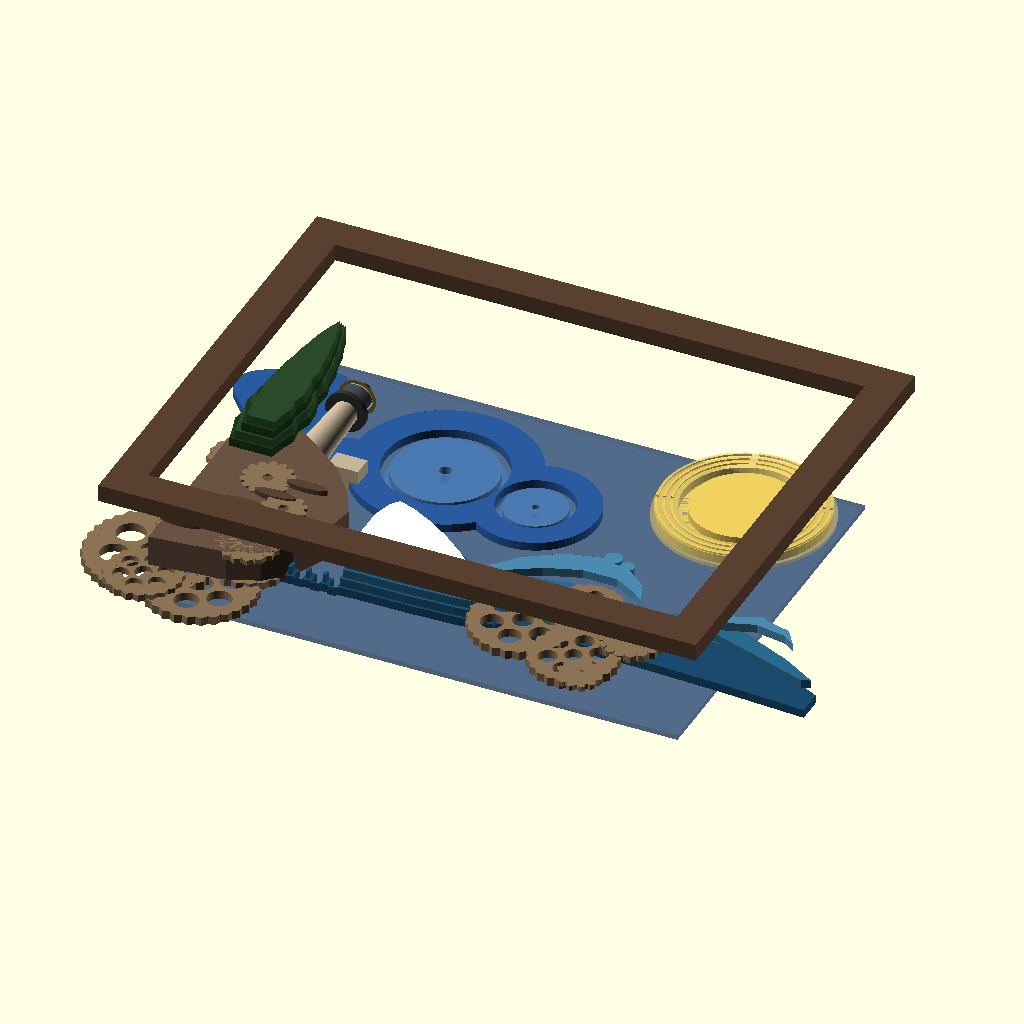
Cell 1: rendered with the file's own defaults.
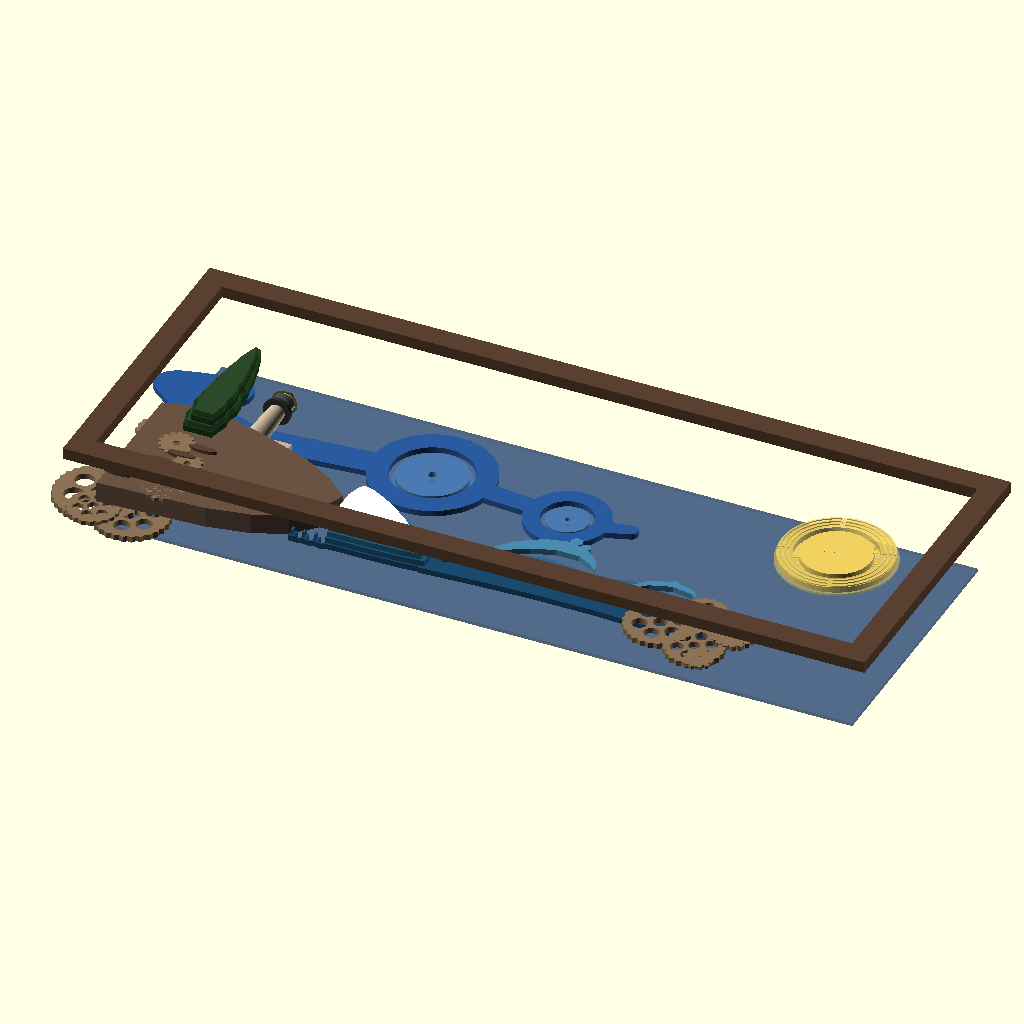
Cell 2: the same model with W = 700.
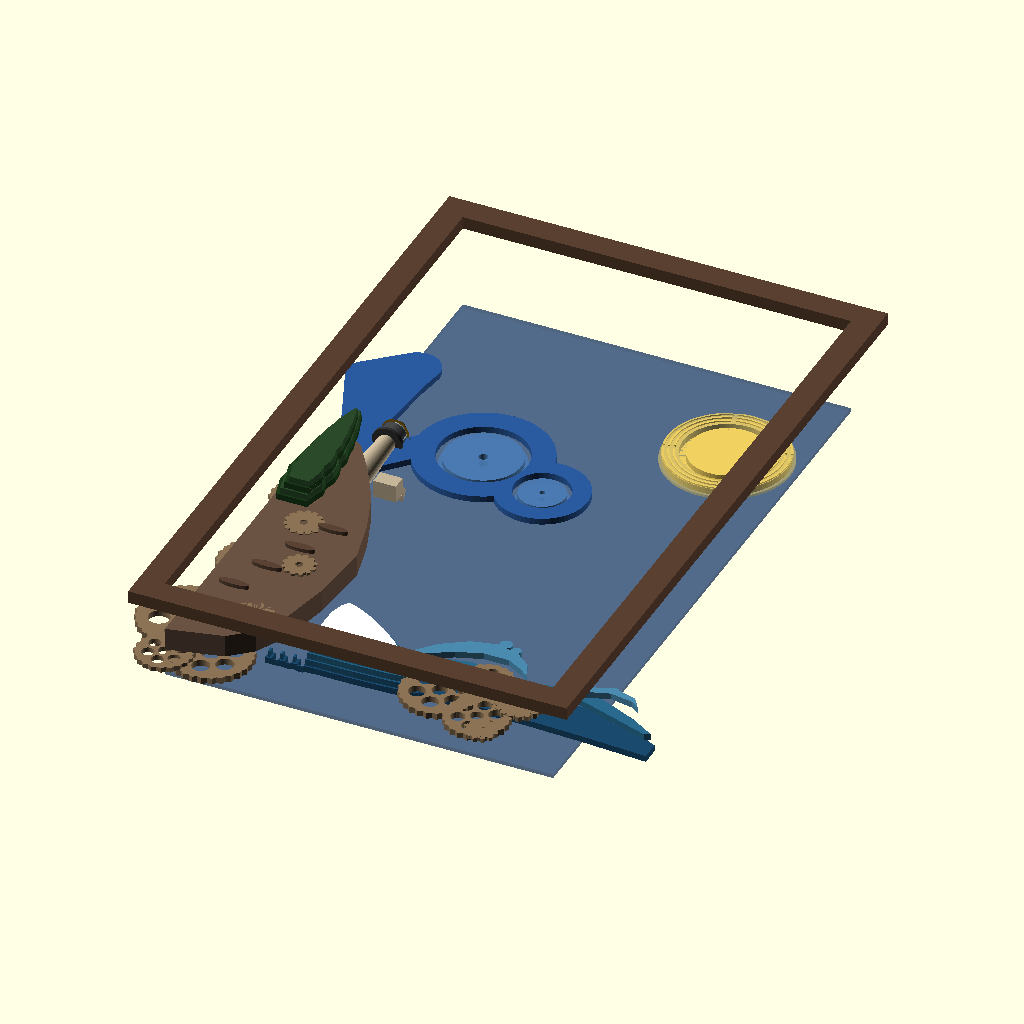
Cell 3: the same model with H = 550.
All cells are drawn from the same view direction (rotation 55°, 0°, 25°, orthographic, colour scheme Cornfield), but the view is re-fitted for each cell, so position and scale can differ between cells as well as the parameter.
OpenSCAD source file 3d_design_agent/archives/Reference/starry_night_v27_2_assembly.scad:
// ═══════════════════════════════════════════════════════════════════════════
// STARRY NIGHT V27.2 - MAIN ASSEMBLY
// Layout based on pic_4
// Cypress tree from pic_3 (multi-layer 2D cutouts)
// Gears ONLY under cliff
// ═══════════════════════════════════════════════════════════════════════════
$fn = 64;

// ═══════════════════════════════════════════════════════════════════════════
// CANVAS DIMENSIONS
// ═══════════════════════════════════════════════════════════════════════════
W = 350;            // Total width
H = 275;            // Total height  
D = 80;             // Total depth
FW = 20;            // Frame width
IW = W - FW*2;      // Inner width (310mm)
IH = H - FW*2;      // Inner height (235mm)

LAYER_T = 5;        // Standard layer thickness

// Animation
t = $t;
swirl_rot_cw = t * 360 * 0.5;
swirl_rot_ccw = -t * 360 * 0.7;
moon_rot = t * 360 * 0.3;
wave_phase = t * 360;
wave_drift = 8 * sin(t * 360);
wave_surge = 6 * sin(t * 360);
lighthouse_rot = t * 360 * 6;
gear_rot = t * 360 * 0.4;

// Colors
C_FRAME = "#5a4030";
C_GEAR = "#8b7355";      // Dark brass (pic_4 shows darker gears)
C_SKY = "#1a3a6e";
C_WIND = "#2a5a9e";
C_WAVE_DARK = "#1a4a6e";
C_WAVE_MID = "#2a6a8e";
C_WAVE_LIGHT = "#4a8aae";
C_FOAM = "#ffffff";
C_CLIFF = "#6b5344";
C_CYPRESS = "#1a3a1a";   // Very dark green
C_CYPRESS_LIGHT = "#2a4a2a";
C_LIGHTHOUSE = "#c4b498";
C_MOON = "#f0d060";

// ═══════════════════════════════════════════════════════════════════════════
// Z-LAYER POSITIONS
// ═══════════════════════════════════════════════════════════════════════════
Z_BACK = 0;
Z_GEARS_BACK = 5;       // Gears behind cliff
Z_SWIRL_DISCS = 10;     // Swirl disc mechanisms
Z_WIND_PANEL = 18;      // Wind path panel
Z_CLIFF = 22;           // Cliff
Z_LIGHTHOUSE = 25;      // Lighthouse (on cliff)
Z_WAVES_START = 30;     // Wave layers start
Z_GEARS_FRONT = 35;     // Some gears in front of cliff base
Z_CYPRESS = 55;         // Cypress IN FRONT of lighthouse and waves
Z_MOON = 15;            // Moon (in sky area, right side)
Z_FRAME = 70;

// ═══════════════════════════════════════════════════════════════════════════
// GEAR MODULE (Dark brass like pic_4)
// ═══════════════════════════════════════════════════════════════════════════
module gear(teeth, radius, thickness=4, hole_r=3) {
    tooth_h = radius * 0.15;
    color(C_GEAR)
    difference() {
        union() {
            // Main body
            cylinder(r=radius-tooth_h, h=thickness);
            // Teeth
            for (i = [0:teeth-1]) {
                rotate([0, 0, i * 360/teeth])
                translate([radius-tooth_h, 0, 0])
                cylinder(r=tooth_h*1.2, h=thickness, $fn=6);
            }
        }
        // Center hole
        translate([0, 0, -1])
        cylinder(r=hole_r, h=thickness+2);
        
        // Spoke cutouts (for larger gears)
        if (radius > 20) {
            for (i = [0:5]) {
                rotate([0, 0, i * 60 + 30])
                translate([radius*0.55, 0, -1])
                cylinder(r=radius*0.22, h=thickness+2);
            }
        }
    }
}

// ═══════════════════════════════════════════════════════════════════════════
// DECORATIVE GEARS - ONLY UNDER CLIFF (per pic_4)
// ═══════════════════════════════════════════════════════════════════════════
module cliff_gears(rot) {
    // Based on pic_4: Large gears behind/under cliff on left side
    // Various sizes, some partially hidden by cliff
    
    // Large gear (back, partially behind cliff)
    translate([-10, IH*0.12, Z_GEARS_BACK])
    rotate([0, 0, rot])
    gear(32, 38, 5, 8);
    
    // Medium-large gear
    translate([25, IH*0.05, Z_GEARS_BACK])
    rotate([0, 0, -rot * 0.8])
    gear(28, 32, 5, 7);
    
    // Medium gear (upper left)
    translate([5, IH*0.28, Z_GEARS_BACK + 2])
    rotate([0, 0, rot * 1.2])
    gear(24, 28, 4, 6);
    
    // Medium gear
    translate([40, IH*0.18, Z_GEARS_BACK + 3])
    rotate([0, 0, -rot * 1.1])
    gear(22, 25, 4, 5);
    
    // Smaller gears
    translate([15, IH*0.38, Z_GEARS_FRONT])
    rotate([0, 0, rot * 1.5])
    gear(18, 20, 4, 4);
    
    translate([50, IH*0.08, Z_GEARS_FRONT + 2])
    rotate([0, 0, -rot * 1.8])
    gear(16, 18, 3, 4);
    
    translate([-5, IH*0.02, Z_GEARS_BACK + 4])
    rotate([0, 0, rot * 2])
    gear(20, 22, 4, 5);
    
    // Small accent gears
    translate([35, IH*0.32, Z_GEARS_FRONT + 3])
    rotate([0, 0, -rot * 2.2])
    gear(14, 15, 3, 3);
    
    translate([55, IH*0.22, Z_GEARS_FRONT + 4])
    rotate([0, 0, rot * 2.5])
    gear(12, 13, 3, 3);
}

// ═══════════════════════════════════════════════════════════════════════════
// WAVE MECHANISM GEARS (Right corner, per pic_4)
// ═══════════════════════════════════════════════════════════════════════════
module wave_mechanism_gears(rot) {
    // Visible gear cluster in lower-right corner
    translate([IW*0.78, 15, Z_WAVES_START + 20])
    {
        rotate([0, 0, rot])
        gear(26, 30, 5, 6);
        
        translate([38, -18, 0])
        rotate([0, 0, -rot * 1.15])
        gear(22, 25, 5, 5);
        
        translate([25, 25, 0])
        rotate([0, 0, -rot * 0.87])
        gear(20, 22, 4, 4);
        
        translate([60, 8, 2])
        rotate([0, 0, rot * 1.4])
        gear(16, 18, 4, 4);
        
        translate([48, -32, 2])
        rotate([0, 0, rot * 1.8])
        gear(12, 13, 3, 3);
    }
}

// ═══════════════════════════════════════════════════════════════════════════
// CLIFF (Based on pic_4 - takes up left ~25% of width)
// ═══════════════════════════════════════════════════════════════════════════
module cliff() {
    cliff_width = IW * 0.28;  // ~87mm
    
    color(C_CLIFF)
    linear_extrude(height=18)
    polygon([
        [0, 0],
        [0, IH * 0.52],      // Cliff top height
        [cliff_width * 0.15, IH * 0.55],
        [cliff_width * 0.35, IH * 0.53],
        [cliff_width * 0.55, IH * 0.48],
        [cliff_width * 0.75, IH * 0.42],
        [cliff_width * 0.90, IH * 0.35],
        [cliff_width, IH * 0.28],
        [cliff_width * 0.95, IH * 0.18],
        [cliff_width * 0.85, IH * 0.10],
        [cliff_width * 0.70, IH * 0.05],
        [cliff_width * 0.50, IH * 0.02],
        [cliff_width * 0.25, IH * 0.01],
        [0, 0]
    ]);
    
    // Texture layers
    color("#5a4334")
    for (i = [0:4]) {
        translate([10 + i*12, IH * 0.08 + i*IH*0.06, 18])
        linear_extrude(height=3)
        scale([1.5, 0.4])
        circle(r=8);
    }
}

// ═══════════════════════════════════════════════════════════════════════════
// LIGHTHOUSE (On cliff, per pic_4)
// ═══════════════════════════════════════════════════════════════════════════
module lighthouse(beam_rot) {
    // Tower
    color(C_LIGHTHOUSE)
    linear_extrude(height=55, scale=0.7)
    circle(r=10);
    
    // Stripes
    color("#8b6914")
    for (z = [10, 25, 40]) {
        translate([0, 0, z])
        linear_extrude(height=6)
        circle(r=9 - z*0.05);
    }
    
    // Platform
    translate([0, 0, 55])
    color("#333") cylinder(r=12, h=3);
    
    // Lamp room
    translate([0, 0, 58])
    color("LightYellow", 0.5)
    difference() {
        cylinder(r=9, h=12);
        translate([0, 0, 2])
        cylinder(r=8, h=12);
    }
    
    // Light source
    translate([0, 0, 63])
    color("Yellow", 0.9) sphere(r=4);
    
    // Rotating beam slit
    translate([0, 0, 60])
    rotate([0, 0, beam_rot])
    color("#333", 0.8)
    difference() {
        cylinder(r=10, h=8);
        linear_extrude(height=10)
        polygon([[0, 0], [15, -2.5], [15, 2.5]]);
    }
    
    // Roof
    translate([0, 0, 70])
    color("#8b6914")
    cylinder(r1=11, r2=3, h=10);
    
    // Keeper's hut (at base)
    translate([15, -6, 0])
    color(C_LIGHTHOUSE) {
        cube([18, 14, 12]);
        translate([0, 7, 12])
        rotate([90, 0, 90])
        linear_extrude(height=18)
        polygon([[0, 0], [7, 6], [14, 0]]);
    }
}

// ═══════════════════════════════════════════════════════════════════════════
// CYPRESS TREE (From pic_3 - Multi-layer 2D cutouts)
// Tall, narrow, flame-like shape with Van Gogh swirling texture
// IN FRONT of lighthouse (closest to viewer)
// ═══════════════════════════════════════════════════════════════════════════
module cypress_layer(layer_num, total_layers=4) {
    // Each layer is slightly different, creating depth
    // Shape based on pic_3: tall, narrow, flame-like with swirling edges
    
    offset_amount = layer_num * 2;  // Each layer slightly inset
    height_scale = 1 - layer_num * 0.03;
    
    // Cypress total height ~120mm (very tall, prominent)
    h = 120 * height_scale;
    w_base = 25 - layer_num * 2;
    
    color(layer_num % 2 == 0 ? C_CYPRESS : C_CYPRESS_LIGHT)
    linear_extrude(height=LAYER_T)
    translate([offset_amount, 0])
    scale([1 - layer_num*0.05, height_scale])
    polygon([
        // Base
        [-w_base/2, 0],
        
        // Left edge (swirling flame shape from pic_3)
        [-w_base*0.6, h*0.08],
        [-w_base*0.7, h*0.15],
        [-w_base*0.65, h*0.22],
        [-w_base*0.75, h*0.30],
        [-w_base*0.7, h*0.38],
        [-w_base*0.6, h*0.45],
        [-w_base*0.65, h*0.52],
        [-w_base*0.55, h*0.60],
        [-w_base*0.5, h*0.68],
        [-w_base*0.4, h*0.75],
        [-w_base*0.35, h*0.82],
        [-w_base*0.25, h*0.88],
        [-w_base*0.15, h*0.94],
        
        // Top point
        [0, h],
        
        // Right edge (mirror of left, slightly different)
        [w_base*0.12, h*0.95],
        [w_base*0.22, h*0.88],
        [w_base*0.32, h*0.82],
        [w_base*0.38, h*0.75],
        [w_base*0.48, h*0.68],
        [w_base*0.52, h*0.60],
        [w_base*0.62, h*0.52],
        [w_base*0.58, h*0.45],
        [w_base*0.68, h*0.38],
        [w_base*0.72, h*0.30],
        [w_base*0.62, h*0.22],
        [w_base*0.68, h*0.15],
        [w_base*0.58, h*0.08],
        
        // Back to base
        [w_base/2, 0]
    ]);
}

module cypress_tree() {
    // Multi-layer cypress (4 layers for depth, per user request)
    // Each layer at different Z depth
    for (i = [0:3]) {
        translate([0, 0, i * (LAYER_T + 1)])
        cypress_layer(i, 4);
    }
}

// ═══════════════════════════════════════════════════════════════════════════
// WIND PATH PANEL (From pic_5 - left to mid)
// ═══════════════════════════════════════════════════════════════════════════
module wind_path_panel() {
    // Dimensions: starts left, ends just past middle
    panel_w = IW * 0.62;  // ~192mm
    panel_h = IH * 0.45;  // ~106mm
    ribbon_w = 20;
    
    // Hole positions
    large_x = panel_w * 0.55;
    large_y = panel_h * 0.50;
    large_r = 35;
    
    small_x = panel_w * 0.85;
    small_y = panel_h * 0.40;
    small_r = 22;
    
    color(C_WIND)
    linear_extrude(height=LAYER_T)
    difference() {
        union() {
            // Left tail (wide, flowing)
            hull() {
                translate([0, panel_h * 0.75]) 
                scale([1.5, 1]) circle(r=ribbon_w);
                translate([panel_w * 0.08, panel_h * 0.85]) 
                circle(r=ribbon_w * 0.9);
            }
            hull() {
                translate([0, panel_h * 0.75]) 
                scale([1.5, 1]) circle(r=ribbon_w);
                translate([panel_w * 0.05, panel_h * 0.50]) 
                circle(r=ribbon_w * 0.8);
            }
            
            // Curve down then toward large hole
            hull() {
                translate([panel_w * 0.05, panel_h * 0.50]) 
                circle(r=ribbon_w * 0.8);
                translate([panel_w * 0.18, panel_h * 0.35]) 
                circle(r=ribbon_w * 0.7);
            }
            hull() {
                translate([panel_w * 0.18, panel_h * 0.35]) 
                circle(r=ribbon_w * 0.7);
                translate([large_x - large_r - ribbon_w*0.4, large_y - ribbon_w*0.3]) 
                circle(r=ribbon_w * 0.65);
            }
            
            // Wrap large hole
            translate([large_x, large_y])
            difference() {
                circle(r=large_r + ribbon_w * 0.9);
                circle(r=large_r);
            }
            
            // Connect to small hole
            hull() {
                translate([large_x + large_r + ribbon_w*0.2, large_y - ribbon_w*0.2]) 
                circle(r=ribbon_w * 0.5);
                translate([small_x - small_r - ribbon_w*0.2, small_y + ribbon_w*0.1]) 
                circle(r=ribbon_w * 0.45);
            }
            
            // Wrap small hole
            translate([small_x, small_y])
            difference() {
                circle(r=small_r + ribbon_w * 0.7);
                circle(r=small_r);
            }
            
            // Right tail (thin)
            hull() {
                translate([small_x + small_r + ribbon_w*0.15, small_y - ribbon_w*0.1]) 
                circle(r=ribbon_w * 0.4);
                translate([panel_w * 0.98, panel_h * 0.45]) 
                circle(r=ribbon_w * 0.3);
            }
        }
        
        // Cut holes
        translate([large_x, large_y]) circle(r=large_r);
        translate([small_x, small_y]) circle(r=small_r);
    }
}

// ═══════════════════════════════════════════════════════════════════════════
// SWIRL DISC (Rotates inside wind path holes)
// ═══════════════════════════════════════════════════════════════════════════
module swirl_disc(radius, rot) {
    rotate([0, 0, rot])
    color("#4a7ab0", 0.9)
    difference() {
        cylinder(r=radius, h=LAYER_T);
        translate([0, 0, -1])
        cylinder(r=radius*0.12, h=LAYER_T+2);
    }
}

// ═══════════════════════════════════════════════════════════════════════════
// MOON (Right side, high up - per pic_4)
// Concentric yellow rings
// ═══════════════════════════════════════════════════════════════════════════
module moon_assembly(rot) {
    // Moon position: right side, high up
    // Large with concentric painted rings (from pic_4)
    
    // Glow
    color(C_MOON, 0.3)
    cylinder(r=50, h=2);
    
    // Inner moon
    translate([0, 0, 2])
    color(C_MOON)
    cylinder(r=30, h=LAYER_T);
    
    // Outer rotating ring with concentric pattern
    translate([0, 0, 2])
    rotate([0, 0, rot])
    color(C_MOON, 0.7) {
        difference() {
            cylinder(r=48, h=LAYER_T);
            translate([0, 0, -1])
            cylinder(r=35, h=LAYER_T+2);
        }
        
        // Concentric ring details
        for (r = [38, 42, 46]) {
            difference() {
                cylinder(r=r+1.5, h=LAYER_T+1);
                translate([0, 0, -1])
                cylinder(r=r, h=LAYER_T+3);
                // Break into arcs
                for (a = [0:3]) {
                    rotate([0, 0, a*90 + 15])
                    translate([0, 0, -1])
                    cube([60, 4, LAYER_T+3]);
                }
            }
        }
    }
}

// ═══════════════════════════════════════════════════════════════════════════
// WAVE LAYERS (Cliff-facing: 5 layers, Ocean: 3 layers)
// ═══════════════════════════════════════════════════════════════════════════

// Cliff wave base shape
module cliff_wave_shape(scale_f=1.0) {
    scale([scale_f, scale_f])
    polygon([
        [0, 0], [0, 8], [5, 8], [5, 0],
        [10, 0], [10, 8], [15, 8], [15, 0],
        [20, 0], [20, 8], [25, 8], [25, 0],
        [30, 0],
        [30, 12], [28, 30], [28, 50], [32, 65], [40, 75],
        [55, 70], [70, 62], [85, 52], [100, 40], [112, 28],
        [120, 18], [120, 5], [100, 3], [70, 2], [40, 2]
    ]);
}

module cliff_wave_layer(layer_num, drift=0) {
    colors = [C_WAVE_DARK, "#1f5578", "#246082", "#2a6a8c", C_FOAM];
    
    translate([drift * (layer_num > 0 && layer_num < 4 ? 1 : 0), 0, 0])
    color(colors[layer_num])
    linear_extrude(height=LAYER_T)
    offset(delta = -layer_num * 1.5)
    cliff_wave_shape(1.0 - layer_num * 0.02);
}

// Ocean wave layers
module ocean_wave_base() {
    color(C_WAVE_DARK)
    linear_extrude(height=LAYER_T)
    polygon([
        [0, 0], [0, 15],
        [20, 25], [50, 32], [80, 36], [110, 38],
        [140, 36], [170, 38], [200, 35], [230, 25], [250, 15],
        [250, 0], [200, 3], [150, 5], [100, 5], [50, 3]
    ]);
}

module ocean_wave_swell(drift=0) {
    translate([drift, 0, 0])
    color(C_WAVE_MID)
    linear_extrude(height=LAYER_T)
    polygon([
        [10, 15], [30, 30], [60, 42], [90, 48], [115, 45],
        [140, 42], [165, 48], [195, 45], [225, 32], [245, 20],
        [240, 18], [210, 28], [180, 38], [150, 35], [120, 38],
        [90, 40], [60, 35], [30, 25], [15, 15]
    ]);
}

module ocean_wave_crest(surge=0) {
    translate([0, surge, 0])
    color(C_WAVE_LIGHT)
    linear_extrude(height=LAYER_T) {
        // C-shape curl
        polygon([
            [45, 35], [60, 52], [80, 65], [100, 70], [118, 65],
            [130, 55], [135, 42], [128, 48], [115, 55], [95, 55],
            [75, 48], [58, 38], [48, 32]
        ]);
        // Secondary curl
        translate([140, 0])
        polygon([
            [25, 32], [40, 48], [60, 55], [78, 50], [85, 40],
            [78, 45], [60, 48], [42, 42], [30, 32]
        ]);
        // Foam tips
        translate([105, 72]) circle(r=5);
        translate([115, 68]) circle(r=4);
        translate([200, 52]) circle(r=4);
    }
}

// ═══════════════════════════════════════════════════════════════════════════
// FRAME
// ═══════════════════════════════════════════════════════════════════════════
module frame() {
    color(C_FRAME)
    difference() {
        cube([W, H, 10]);
        translate([FW, FW, -1])
        cube([IW, IH, 12]);
    }
}

// ═══════════════════════════════════════════════════════════════════════════
// MAIN ASSEMBLY
// ═══════════════════════════════════════════════════════════════════════════

// Back panel
color(C_SKY, 0.5)
translate([FW, FW, Z_BACK])
cube([IW, IH, 3]);

// Gears ONLY under cliff (left side)
translate([FW, FW, 0])
cliff_gears(gear_rot);

// Swirl discs (behind wind panel)
// Large swirl
translate([FW + IW*0.62*0.55, FW + IH*0.40 + IH*0.45*0.50, Z_SWIRL_DISCS]) {
    swirl_disc(33, swirl_rot_ccw);
    translate([0, 0, LAYER_T+1])
    swirl_disc(30, swirl_rot_cw);
}

// Small swirl  
translate([FW + IW*0.62*0.85, FW + IH*0.40 + IH*0.45*0.40, Z_SWIRL_DISCS]) {
    swirl_disc(20, swirl_rot_cw);
    translate([0, 0, LAYER_T+1])
    swirl_disc(18, swirl_rot_ccw);
}

// Wind path panel
translate([FW, FW + IH*0.40, Z_WIND_PANEL])
wind_path_panel();

// Moon (right side, high up)
translate([FW + IW*0.85, FW + IH*0.78, Z_MOON])
moon_assembly(moon_rot);

// Cliff
translate([FW, FW, Z_CLIFF])
cliff();

// Lighthouse (on cliff)
translate([FW + IW*0.12, FW + IH*0.48, Z_LIGHTHOUSE])
rotate([-90, 0, 0])
lighthouse(lighthouse_rot);

// Cliff-facing waves (5 layers) - positioned next to cliff
for (i = [0:4]) {
    translate([FW + IW*0.25, FW + 5, Z_WAVES_START + i*LAYER_T])
    cliff_wave_layer(i, i > 0 && i < 4 ? wave_drift : 0);
}

// Ocean waves (3 layers) - to the right
translate([FW + IW*0.42, FW + 8, Z_WAVES_START]) {
    ocean_wave_base();
    translate([0, 0, LAYER_T])
    ocean_wave_swell(wave_drift * 0.7);
    translate([0, 0, LAYER_T*2])
    ocean_wave_crest(wave_surge);
}

// Wave mechanism gears (right corner)
wave_mechanism_gears(wave_phase);

// Cypress tree (IN FRONT of lighthouse - most forward element)
translate([FW + IW*0.08, FW + IH*0.32, Z_CYPRESS])
cypress_tree();

// Frame
translate([0, 0, Z_FRAME])
frame();

// ═══════════════════════════════════════════════════════════════════════════
// DEBUG INFO
// ═══════════════════════════════════════════════════════════════════════════
echo("═══════════════════════════════════════════════════════════════════════");
echo("STARRY NIGHT V27.2 - MAIN ASSEMBLY");
echo("═══════════════════════════════════════════════════════════════════════");
echo("Canvas:", W, "×", H, "×", D, "mm");
echo("");
echo("LAYOUT (from pic_4):");
echo("  Wind path: Left to 62% width");
echo("  Moon: Right side at 85% width, 78% height");
echo("  Cliff: Left 28% of width");
echo("  Gears: ONLY under cliff");
echo("  Cypress: Z=", Z_CYPRESS, "(in front of all)");
echo("");
echo("Animation time:", t);
echo("═══════════════════════════════════════════════════════════════════════");
Parameter table extracted from the source (name, type, default, range or options):
W: number, default 350
H: number, default 275
D: number, default 80
FW: number, default 20
LAYER_T: number, default 5
C_FRAME: string, default "#5a4030"
C_GEAR: string, default "#8b7355"
C_SKY: string, default "#1a3a6e"
C_WIND: string, default "#2a5a9e"
C_WAVE_DARK: string, default "#1a4a6e"
C_WAVE_MID: string, default "#2a6a8e"
C_WAVE_LIGHT: string, default "#4a8aae"
C_FOAM: string, default "#ffffff"
C_CLIFF: string, default "#6b5344"
C_CYPRESS: string, default "#1a3a1a"
C_CYPRESS_LIGHT: string, default "#2a4a2a"
C_LIGHTHOUSE: string, default "#c4b498"
C_MOON: string, default "#f0d060"
Z_BACK: number, default 0
Z_GEARS_BACK: number, default 5
Z_SWIRL_DISCS: number, default 10
Z_WIND_PANEL: number, default 18
Z_CLIFF: number, default 22
Z_LIGHTHOUSE: number, default 25
Z_WAVES_START: number, default 30
Z_GEARS_FRONT: number, default 35
Z_CYPRESS: number, default 55
Z_MOON: number, default 15
Z_FRAME: number, default 70
